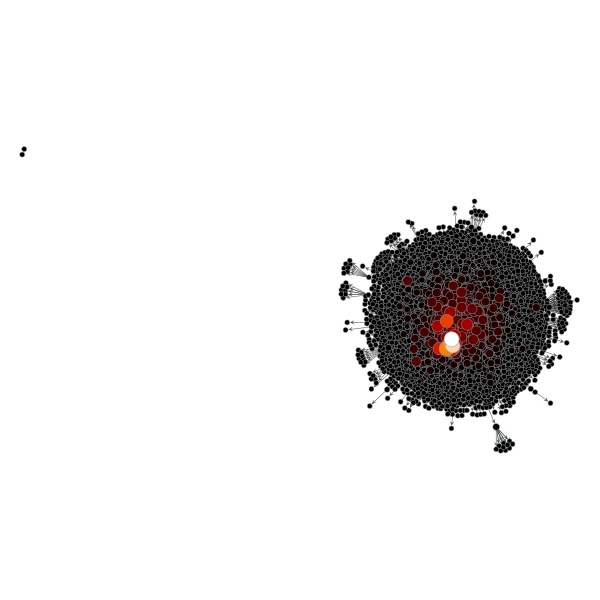

The file beside this chart, header and first rows:
1317; 0.0188687055523
3; 0.01724
146; 0.01461
390; 0.01407
175; 0.014
559; 0.01189
1534; 0.01171
250; 0.01117
700; 0.01032
264; 0.01016
249; 0.008455
2001; 0.008187
2614; 0.008181
1287; 0.008123
3337; 0.008098
427; 0.007994
129; 0.007927
123; 0.007826
422; 0.007777
176; 0.007755
703; 0.007501
351; 0.007078
179; 0.007067
108; 0.006732
145; 0.006622
667; 0.006381
149; 0.00569
367; 0.005603
398; 0.005585
2281; 0.005405
8; 0.005346
717; 0.005293
1245; 0.005281
127; 0.005276
2396; 0.005249
180; 0.005088
2723; 0.004989
3066; 0.004901
852; 0.004835
2593; 0.00482
3163; 0.004784
554; 0.004726
352; 0.004646
238; 0.004445
326; 0.004389
1620; 0.004363
762; 0.004336
248; 0.004304
1541; 0.004299
4539; 0.00425
133; 0.004201
2761; 0.004159
144; 0.004128
17; 0.004067
31; 0.004047
2039; 0.00402
5171; 0.003991
1890; 0.003985
1143; 0.003972
32; 0.003913
821; 0.003899
... 6,240 more rows
